Photos from the image-classification dataset "preprocessed_dr_dataset" in the GitHub repository YASWINKUMAR02/EyeDiseaseNet. Its 4 classes are: mild, moderate, proliferate DR, severe.

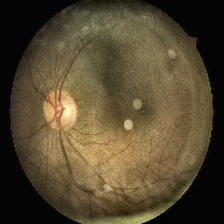
Label: moderate

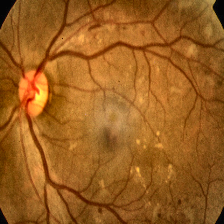
Label: severe

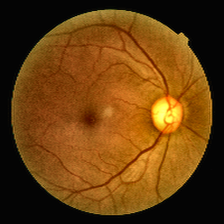
Label: mild

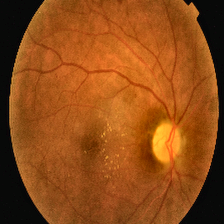
Label: proliferate DR

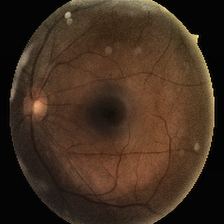
Label: moderate

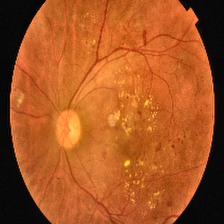
Label: proliferate DR
